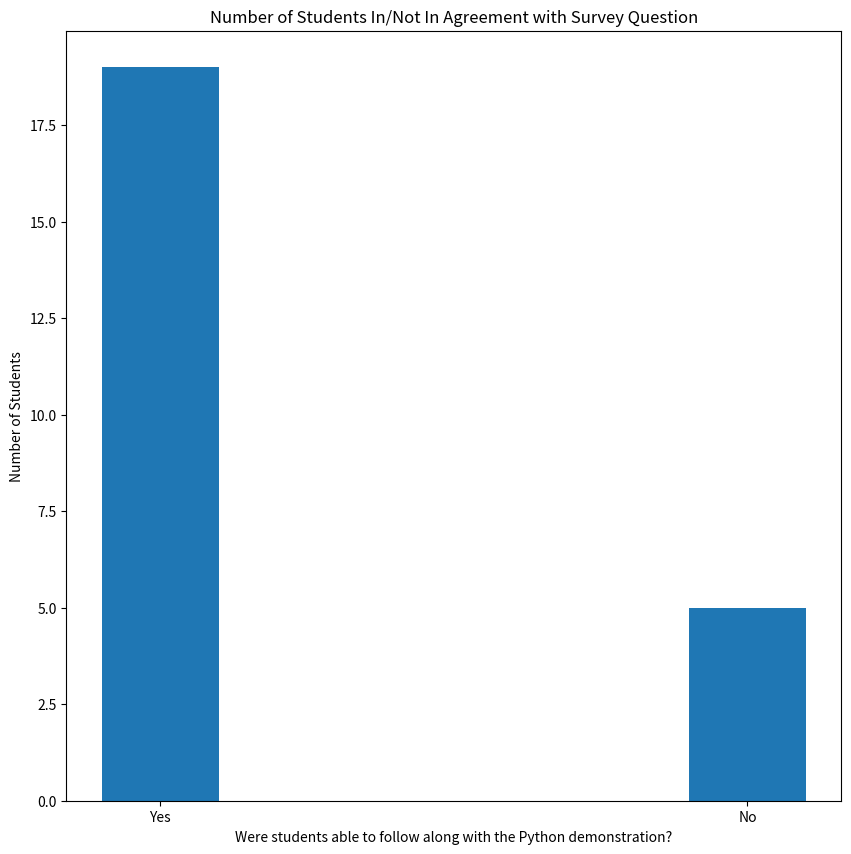

This figure's Python source:
import matplotlib.pyplot as plt
import numpy as np
'''
Do you have prior programming experience? 14 yes, 10 no
Have you learned Python before? 5 yes, 19 no
Were you able to follow along with the Python demonstration? 19 yes, 5 no
Do you believe the demonstration expanded your understanding of the material presented? 19 yes, 5 no

Would you benefit from greater integration of Python into this course? 15 yes, 9 no


'''
data = {'Yes':19,'No':5}
x = list(data.keys())

y = list(data.values())
fig = plt.figure(figsize = (10,10))
plt.bar(x, y, width=.2)
plt.xlabel('Were students able to follow along with the Python demonstration?')
plt.ylabel('Number of Students')
plt.title('Number of Students In/Not In Agreement with Survey Question')
plt.savefig('calc_follow_py.png')

#plt.show()


